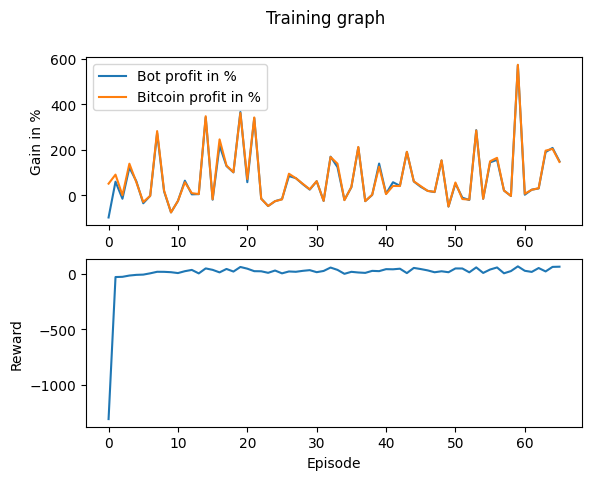

Data behind this chart, as committed beside it:
Profit, Benchmark_Profit, Profit_Percent, Benchmark_Profit_Percent, Model_Reward, Overall_Reward
-9780, 5105, -97.8, 51.05, 0.001951, -1307
5977, 9086, 59.77, 90.86, 0.0007865, -28.46
-1533, 11.89, -15.33, 0.1189, -0.00307, -26.55
12215, 13896, 122.2, 139, 0.003498, -15.04
6182, 5767, 61.82, 57.67, 0, -8.886
-3526, -2964, -35.26, -29.64, 0, -6.652
-224.2, -272.9, -2.242, -2.729, 0, 4.933
27370, 28248, 273.7, 282.5, 0, 18.79
1711, 2057, 17.11, 20.57, 0, 18.37
-7535, -7560, -75.35, -75.6, 0, 15.1
-2514, -2470, -25.14, -24.7, 0.003972, 7.238
6417, 5711, 64.17, 57.11, 0.0007594, 24.15
402.9, 925.2, 4.029, 9.252, 0, 35.57
509.2, 517, 5.092, 5.17, 0, 4.265
34282, 34783, 342.8, 347.8, 0.001486, 49.18
-1939, -1768, -19.39, -17.68, 0, 36.24
21849, 24598, 218.5, 246, 0, 13.4
12864, 13054, 128.6, 130.5, 0.001967, 44.35
10067, 10144, 100.7, 101.4, 0.03201, 20.9
36680, 36173, 366.8, 361.7, 0, 62.21
5746, 7105, 57.46, 71.05, 0.00707, 46.79
33986, 34244, 339.9, 342.4, 0.002695, 24.32
-1455, -1555, -14.55, -15.55, 0.007383, 23.33
-4742, -4710, -47.42, -47.1, 0, 9.554
-2610, -2608, -26.1, -26.08, 0.0004417, 30.11
-1690, -1824, -16.9, -18.24, 0, 4.745
8457, 9478, 84.57, 94.78, 0, 21.67
7526, 7489, 75.26, 74.89, 0, 18.76
4873, 5038, 48.73, 50.38, 0, 27.33
2491, 2625, 24.91, 26.25, 0, 33.45
6169, 6213, 61.69, 62.13, 0.004445, 15.24
-2492, -2461, -24.92, -24.61, 0.009875, 26.32
16992, 16837, 169.9, 168.4, 0, 56.95
12393, 13898, 123.9, 139, 0, 35.91
-2044, -2151, -20.44, -21.51, -6.26E-06, 0.4642
3539, 3679, 35.39, 36.79, 0.00481, 18.48
21070, 21256, 210.7, 212.6, 0.000933, 12.45
-2598, -2574, -25.98, -25.74, 0, 8.927
143.3, 242.7, 1.433, 2.427, 0, 27.04
13965, 12577, 139.6, 125.8, 0, 24.6
690.4, 519.1, 6.904, 5.191, 0, 42.45
5736, 4103, 57.36, 41.03, 0, 41.2
4172, 4075, 41.72, 40.75, -0.001037, 46.49
19066, 19151, 190.7, 191.5, 0, 6.964
6068, 6128, 60.68, 61.28, 0, 53.69
3710, 4022, 37.1, 40.22, 0, 43.35
1943, 1910, 19.43, 19.1, 0.003808, 31.3
1393, 1491, 13.93, 14.91, 0, 14.58
15340, 15374, 153.4, 153.7, 0, 23.35
-4969, -4964, -49.69, -49.64, -0.0005377, 14.79
5164, 5614, 51.64, 56.14, 0, 48.9
-1060, -1661, -10.6, -16.61, -0.0006865, 48.5
-2088, -1919, -20.88, -19.19, 0.002784, 13.98
28657, 28498, 286.6, 285, 0.001722, 58.34
-1554, -1531, -15.54, -15.31, 0.001403, 8.486
14482, 14968, 144.8, 149.7, 0.004407, 39.15
15599, 16478, 156, 164.8, 0, 57.75
2082, 2076, 20.82, 20.76, 0, 5.362
-312.4, -307.1, -3.124, -3.071, 0, 25
57185, 57441, 571.8, 574.4, 0.01405, 67.65
... 6 more rows
